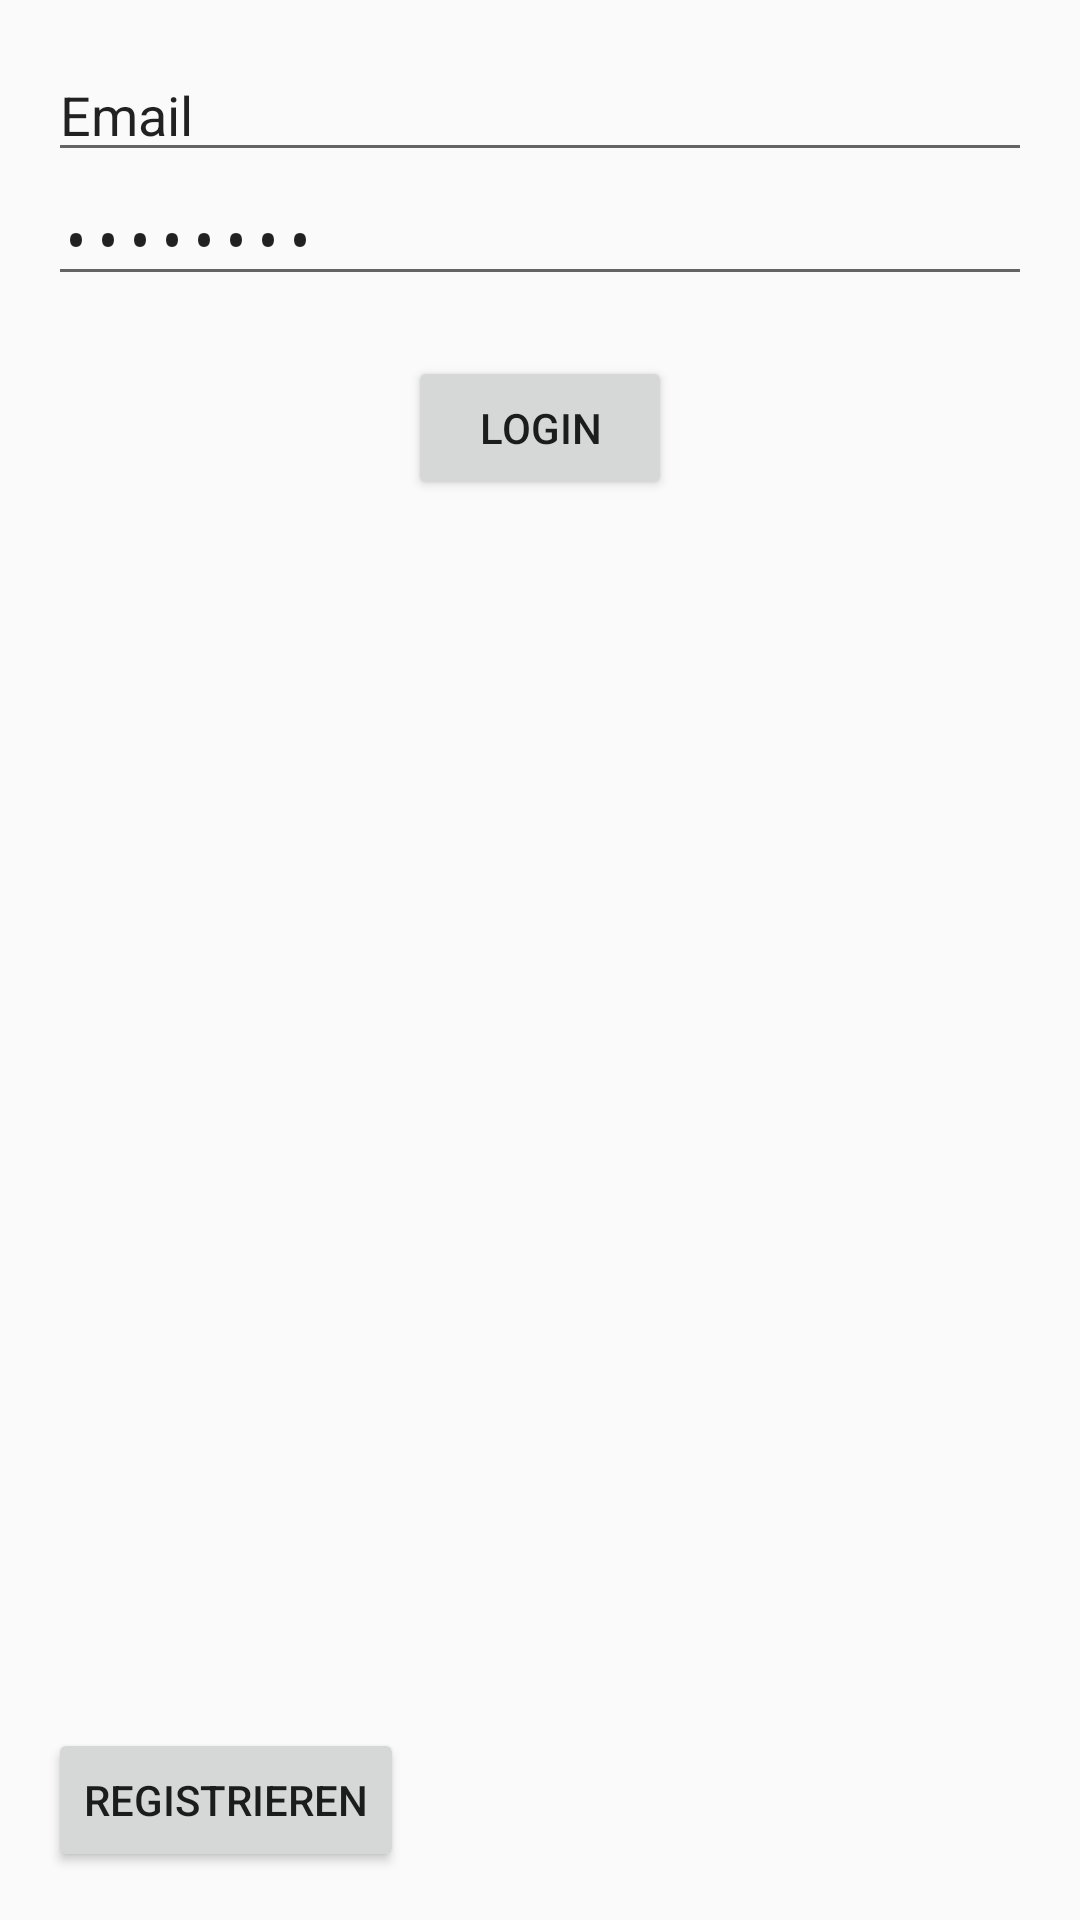

Produce the Android XML layout that renders to this screen, including the resource entries it uses.
<!-- AndroidManifest.xml: application theme AppTheme -->
<!-- res/layout/activity_test.xml -->
<?xml version="1.0" encoding="utf-8"?>
<RelativeLayout xmlns:android="http://schemas.android.com/apk/res/android"
    xmlns:tools="http://schemas.android.com/tools"
    android:layout_width="match_parent"
    android:layout_height="match_parent"
    android:paddingBottom="16dp"
    android:paddingLeft="16dp"
    android:paddingRight="16dp"
    android:paddingTop="16dp"
    tools:context="com.example.android.senstest.TestActivity">

    <EditText
        android:layout_width="wrap_content"
        android:layout_height="wrap_content"
        android:inputType="textEmailAddress"
        android:ems="10"
        android:id="@+id/txtEmail"
        android:layout_alignParentTop="true"
        android:layout_alignParentStart="true"
        android:layout_alignParentEnd="true"
        android:text="Email" />

    <EditText
        android:layout_width="wrap_content"
        android:layout_height="wrap_content"
        android:inputType="textPassword"
        android:ems="10"
        android:id="@+id/txtPassword"
        android:layout_below="@+id/txtEmail"
        android:layout_alignParentStart="true"
        android:layout_alignEnd="@+id/txtEmail"
        android:text="Passwort" />

    <Button
        android:layout_width="wrap_content"
        android:layout_height="wrap_content"
        android:text="Login"
        android:id="@+id/btnLogin"
        android:layout_below="@+id/txtPassword"
        android:layout_centerHorizontal="true"
        android:layout_marginTop="20dp" />

    <Button
        android:layout_width="wrap_content"
        android:layout_height="wrap_content"
        android:text="Registrieren"
        android:id="@+id/btnRegister"
        android:layout_alignParentBottom="true"
        android:layout_alignParentStart="true" />

    <Button
        android:layout_width="wrap_content"
        android:layout_height="wrap_content"
        android:text="Passwort zurücksetzen"
        android:id="@+id/btnPasswortReset"
        android:layout_below="@+id/btnLogin"
        android:layout_centerHorizontal="true"
        android:layout_marginTop="10dp"
        android:visibility="invisible" />
</RelativeLayout>
<!-- resources referenced by this layout -->
<resources>
  <style name="AppTheme" parent="Theme.AppCompat.Light.DarkActionBar">
          
          <item name="colorPrimary">@color/colorPrimary</item>
          <item name="colorPrimaryDark">@color/colorPrimaryDark</item>
          <item name="colorAccent">@color/colorAccent</item>
      </style>
  <!-- not gathered from this repository: default colours our renderer supplied (Android Studio template values) -->
  <color name="colorPrimary">#FF6200EE</color>
  <color name="colorPrimaryDark">#FF3700B3</color>
  <color name="colorAccent">#FF03DAC5</color>
</resources>
